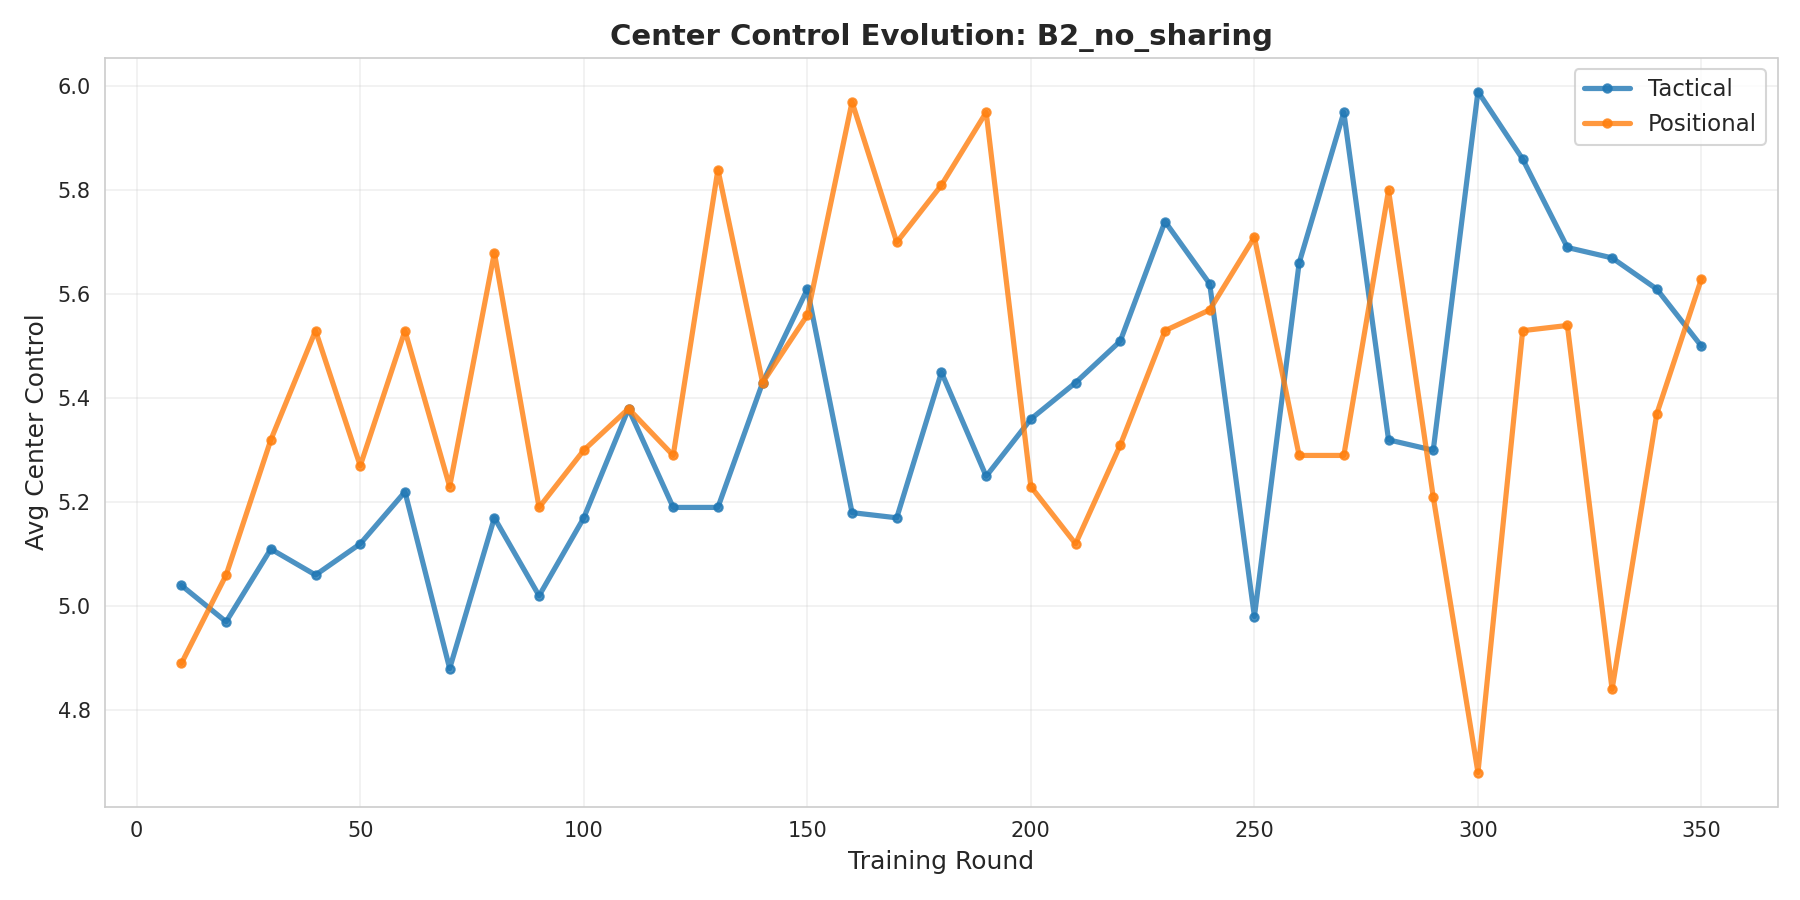

The data file committed next to this chart (first rows):
cluster, round, center_control
tactical, 10, 5.04
tactical, 20, 4.97
tactical, 30, 5.11
tactical, 40, 5.06
tactical, 50, 5.12
tactical, 60, 5.22
tactical, 70, 4.88
tactical, 80, 5.17
tactical, 90, 5.02
tactical, 100, 5.17
tactical, 110, 5.38
tactical, 120, 5.19
tactical, 130, 5.19
tactical, 140, 5.43
tactical, 150, 5.61
tactical, 160, 5.18
tactical, 170, 5.17
tactical, 180, 5.45
tactical, 190, 5.25
tactical, 200, 5.36
tactical, 210, 5.43
tactical, 220, 5.51
tactical, 230, 5.74
tactical, 240, 5.62
tactical, 250, 4.98
tactical, 260, 5.66
tactical, 270, 5.95
tactical, 280, 5.32
tactical, 290, 5.3
tactical, 300, 5.99
tactical, 310, 5.86
tactical, 320, 5.69
tactical, 330, 5.67
tactical, 340, 5.61
tactical, 350, 5.5
positional, 10, 4.89
positional, 20, 5.06
positional, 30, 5.32
positional, 40, 5.53
positional, 50, 5.27
positional, 60, 5.53
positional, 70, 5.23
positional, 80, 5.68
positional, 90, 5.19
positional, 100, 5.3
positional, 110, 5.38
positional, 120, 5.29
positional, 130, 5.84
positional, 140, 5.43
positional, 150, 5.56
positional, 160, 5.97
positional, 170, 5.7
positional, 180, 5.81
positional, 190, 5.95
positional, 200, 5.23
positional, 210, 5.12
positional, 220, 5.31
positional, 230, 5.53
positional, 240, 5.57
positional, 250, 5.71
... 10 more rows
